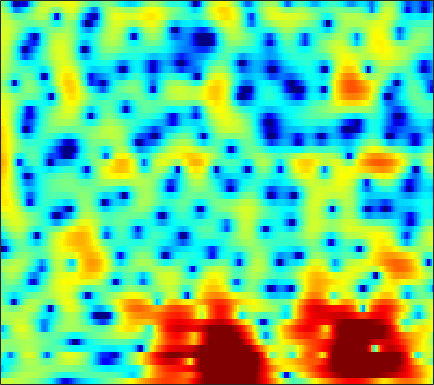

Source data for this figure (header and first rows):
2.5079, 2.5319, 2.5392, 2.5167, 2.4741, 2.3921, 2.2812, 2.1813, 2.0179, 1.8296, 1.6196, 1.4492, 1.2066, 0.94129, 0.72839, 0.4032, 0.031825, -0.28389, -0.77403, -1.3603, -2.057, -2.6681, -3.6322, -4.781
-3.629, -2.834, -1.891, -1.073, -0.5407, 0.06563, 0.5723, 0.8893, 1.233, 1.499, 1.691, 1.79, 1.862, 1.87, 1.836, 1.732, 1.563, 1.393, 1.106, 0.7485, 0.3185, -0.04646, -0.5843, -1.174
-7.234, -6.117, -4.817, -3.705, -2.971, -2.108, -1.361, -0.8714, -0.3031, 0.1718, 0.5587, 0.7955, 1.036, 1.201, 1.277, 1.318, 1.302, 1.262, 1.171, 1.051, 0.9216, 0.8241, 0.6993, 0.585
-4.986, -4.9, -4.813, -4.632, -4.356, -3.723, -2.826, -2.064, -1.041, -0.1099, 0.6639, 1.114, 1.531, 1.732, 1.746, 1.565, 1.194, 0.8119, 0.2057, -0.4205, -0.9173, -1.112, -1.049, -0.6622
-1.198, -2.386, -4.581, -7.615, -9.872, -9.374, -5.788, -3.387, -0.9341, 0.8242, 2.047, 2.671, 3.17, 3.321, 3.192, 2.692, 1.769, 0.7507, -1.171, -3.989, -8.049, -11.22, -9.601, -5.374
0.9647, 0.6278, 0.242, -0.03398, -0.1416, -0.1326, 0.05165, 0.2803, 0.6606, 1.062, 1.409, 1.597, 1.716, 1.68, 1.54, 1.243, 0.8298, 0.4602, -0.09118, -0.6566, -1.152, -1.431, -1.647, -1.694
0.8848, 0.6566, 0.481, 0.4409, 0.489, 0.6286, 0.8187, 0.9735, 1.172, 1.349, 1.477, 1.524, 1.497, 1.393, 1.256, 1.01, 0.7001, 0.4528, 0.1158, -0.2167, -0.5381, -0.7727, -1.078, -1.391
-3.187, -3.574, -3.13, -2.049, -1.131, -0.0002983, 0.9313, 1.5, 2.045, 2.366, 2.486, 2.473, 2.311, 2.016, 1.698, 1.176, 0.5602, 0.08304, -0.5181, -1.005, -1.311, -1.416, -1.409, -1.328
-6.933, -7.579, -5.27, -2.484, -0.8147, 0.8757, 2.065, 2.706, 3.285, 3.565, 3.56, 3.378, 2.896, 2.134, 1.369, 0.04771, -1.705, -3.356, -6.039, -8.822, -9.781, -8.533, -6.068, -3.921
1.071, 0.9209, 0.9549, 1.238, 1.543, 1.975, 2.336, 2.533, 2.669, 2.681, 2.512, 2.251, 1.677, 0.8149, -0.0145, -1.361, -2.997, -4.472, -6.63, -8.568, -9.159, -8.502, -6.932, -5.266
1.311, 1.373, 1.45, 1.536, 1.604, 1.707, 1.826, 1.906, 1.973, 2, 1.94, 1.815, 1.509, 1.005, 0.5075, -0.3086, -1.283, -2.104, -3.257, -4.419, -5.426, -5.971, -6.248, -5.923
0.6504, 0.7301, 0.5865, 0.2001, -0.1479, -0.5205, -0.5373, -0.2832, 0.3002, 0.9527, 1.528, 1.863, 2.184, 2.285, 2.165, 1.722, 1.027, 0.3282, -0.9258, -2.709, -5.375, -8.334, -15.77, -21.71
-0.6675, -1.211, -2.496, -4.63, -7.082, -12.71, -19.22, -12.66, -6.917, -3.627, -1.485, -0.3766, 0.635, 1.27, 1.552, 1.698, 1.588, 1.373, 0.9277, 0.3629, -0.2897, -0.7492, -1.106, -0.9546
-1.381, -1.906, -2.786, -3.81, -4.654, -5.732, -6.14, -5.813, -4.927, -3.932, -2.983, -2.356, -1.741, -1.333, -1.077, -0.7351, -0.4457, -0.2647, -0.03525, 0.2245, 0.5143, 0.7417, 1.099, 1.499
-1.203, -1.236, -1.344, -1.541, -1.71, -1.939, -2.21, -2.399, -2.612, -2.867, -3.234, -3.554, -3.983, -4.382, -4.577, -4.543, -4.104, -3.537, -2.595, -1.616, -0.6351, 0.06222, 0.911, 1.676
-1.705, -1.057, -0.4412, -0.1091, 0.004234, 0.005128, -0.2215, -0.5744, -1.237, -2.166, -3.488, -4.839, -7.199, -10.51, -13.98, -17.3, -13.17, -9.891, -6.615, -4.215, -2.358, -1.188, 0.1693, 1.319
-1.521, -0.4905, 0.4732, 1.106, 1.365, 1.444, 1.3, 1.028, 0.3807, -0.5595, -1.798, -2.986, -4.927, -7.016, -8.437, -9.551, -9.278, -8.43, -7.05, -5.569, -3.98, -2.77, -1.232, 0.1786
0.6923, 1.125, 1.623, 2.049, 2.277, 2.39, 2.359, 2.244, 1.88, 1.289, 0.5493, -0.1558, -1.312, -2.555, -3.562, -5.127, -6.875, -8.393, -10.75, -11.95, -9.644, -6.989, -3.878, -1.502
-0.009861, 0.05975, 0.3308, 0.6862, 0.9962, 1.43, 1.733, 1.856, 1.907, 1.765, 1.392, 1.021, 0.3529, -0.5792, -1.404, -2.72, -4.407, -5.898, -7.909, -8.918, -7.387, -5.406, -2.901, -0.8644
-6.766, -6.985, -6.258, -4.86, -3.74, -2.317, -1.194, -0.5849, -0.0003665, 0.3271, 0.3771, 0.2888, 0.05174, -0.3631, -0.7216, -1.201, -1.683, -1.948, -2.079, -1.94, -1.459, -0.9139, -0.03698, 0.8805
-18.7, -24.51, -15.89, -10.34, -7.591, -5.104, -3.379, -2.423, -1.577, -1.107, -0.9118, -0.9715, -1.216, -1.543, -1.833, -2.181, -2.33, -2.305, -2.06, -1.543, -0.8647, -0.2732, 0.5672, 1.398
-9.205, -8.644, -7.427, -5.954, -4.766, -3.326, -2.24, -1.61, -1.091, -0.9544, -1.14, -1.523, -2.371, -3.515, -4.568, -5.998, -6.855, -6.765, -5.674, -4.029, -2.382, -1.268, 0.05669, 1.203
-6.327, -4.911, -3.38, -2.045, -1.221, -0.3416, 0.3391, 0.6382, 0.7811, 0.6023, 0.03205, -0.6386, -1.995, -4.048, -6.199, -10.63, -18.4, -17.52, -10.22, -6.117, -3.509, -2.071, -0.5751, 0.5894
-3.001, -1.827, -0.4946, 0.5837, 1.235, 1.88, 2.295, 2.446, 2.434, 2.192, 1.686, 1.145, 0.2344, -0.8873, -1.788, -2.915, -3.684, -3.891, -3.686, -3.15, -2.561, -2.169, -1.764, -1.444
-0.2476, 0.5645, 1.517, 2.255, 2.674, 3.087, 3.255, 3.275, 3.14, 2.839, 2.407, 1.98, 1.376, 0.7123, 0.2041, -0.4217, -1.028, -1.429, -1.938, -2.514, -3.187, -3.845, -4.937, -6.277
1.65, 2.319, 3.007, 3.47, 3.666, 3.753, 3.639, 3.436, 3.024, 2.466, 1.852, 1.352, 0.6914, 0.09298, -0.3187, -0.8193, -1.3, -1.674, -2.259, -3.046, -4.138, -5.247, -7.277, -10.33
3.71, 4.137, 4.48, 4.583, 4.514, 4.181, 3.648, 3.076, 2.128, 0.987, -0.3079, -1.247, -2.417, -3.181, -3.429, -3.421, -3.168, -3.021, -2.951, -3.094, -3.553, -4.083, -5.091, -6.34
5.261, 5.377, 5.342, 5.072, 4.71, 4.008, 3.009, 2.059, 0.4609, -1.564, -4.277, -6.918, -11.57, -15.73, -13.61, -9.446, -6.701, -5.296, -4.021, -3.251, -2.847, -2.745, -2.819, -3.071
5.546, 5.433, 5.116, 4.576, 4.02, 3.099, 1.888, 0.8334, -0.8558, -2.812, -5.135, -6.999, -9.472, -10.82, -10.45, -8.817, -6.981, -5.808, -4.483, -3.519, -2.786, -2.401, -2.031, -1.826
5.543, 5.299, 4.794, 4.086, 3.402, 2.315, 1.029, -0.05354, -1.604, -3.218, -4.742, -5.765, -6.706, -7.16, -7.118, -6.652, -5.893, -5.216, -4.317, -3.477, -2.768, -2.3, -1.811, -1.438
6.002, 5.689, 5.051, 4.19, 3.374, 2.063, 0.5361, -0.7859, -2.72, -4.93, -7.113, -8.715, -9.98, -9.935, -9.179, -7.78, -6.424, -5.436, -4.377, -3.45, -2.725, -2.28, -1.792, -1.383
6.711, 6.373, 5.673, 4.643, 3.708, 2.176, 0.3704, -1.185, -3.574, -6.516, -10.39, -14.76, -26.12, -17.86, -12.8, -9.075, -6.691, -5.536, -4.385, -3.679, -3.193, -2.953, -2.643, -2.347
7.346, 7.039, 6.303, 5.082, 3.956, 2.031, -0.1158, -1.836, -3.901, -5.608, -6.743, -7.4, -7.595, -7.125, -6.359, -5.372, -4.486, -4.208, -4.054, -4.386, -4.932, -5.415, -5.914, -5.968
7.946, 7.72, 6.911, 5.55, 4.072, 1.453, -2.299, -6.144, -13.17, -12.38, -8.021, -5.822, -4.131, -3.034, -2.533, -2.175, -2.256, -2.583, -3.576, -5.252, -8.055, -11.27, -18.3, -18.46
7.279, 7.098, 6.406, 5.287, 4.074, 2.12, -0.3348, -2.295, -4.351, -4.954, -4.094, -3.306, -2.325, -1.718, -1.485, -1.435, -1.787, -2.214, -3.281, -4.798, -6.813, -8.505, -10.6, -11.66
6.281, 6.074, 5.563, 4.754, 4.008, 2.852, 1.631, 0.7541, -0.2925, -1.016, -1.47, -1.658, -1.78, -1.841, -1.891, -2.046, -2.294, -2.652, -3.219, -4.003, -4.908, -5.671, -6.777, -7.945
6.197, 5.936, 5.41, 4.662, 4.002, 2.973, 1.852, 0.9876, -0.1704, -1.178, -2.057, -2.524, -2.963, -3.124, -3.123, -3.052, -2.951, -2.944, -2.98, -3.156, -3.511, -3.88, -4.47, -5.232
6.502, 6.178, 5.533, 4.675, 3.88, 2.61, 1.131, -0.1452, -1.975, -3.995, -5.899, -6.968, -7.531, -7.079, -6.359, -5.253, -4.274, -3.592, -2.941, -2.475, -2.212, -2.13, -2.174, -2.393
6.255, 5.891, 5.186, 4.223, 3.299, 1.798, -0.0739, -1.761, -4.497, -8.139, -13.44, -20.9, -25.09, -14.64, -11.21, -8.229, -6.117, -4.872, -3.542, -2.513, -1.701, -1.236, -0.8065, -0.5382
5.413, 5.096, 4.445, 3.52, 2.612, 1.173, -0.633, -2.196, -4.546, -7.203, -9.815, -11.4, -12.38, -11.91, -10.95, -9.191, -7.336, -6.045, -4.479, -3.148, -2.041, -1.333, -0.5626, 0.05167
4.741, 4.539, 4.041, 3.261, 2.489, 1.232, -0.3336, -1.706, -3.792, -6.257, -8.988, -11.34, -14.49, -15.89, -14.67, -11.64, -8.887, -7.157, -5.25, -3.73, -2.499, -1.737, -0.8521, -0.08382
4.383, 4.293, 3.95, 3.353, 2.778, 1.749, 0.4958, -0.6151, -2.411, -4.525, -7.131, -9.609, -13.35, -15.57, -14, -10.66, -7.983, -6.53, -4.995, -3.882, -3.067, -2.573, -1.951, -1.285
3.948, 3.906, 3.664, 3.243, 2.814, 2.103, 1.27, 0.5761, -0.452, -1.529, -2.663, -3.466, -4.311, -4.782, -4.84, -4.599, -4.228, -3.984, -3.837, -3.978, -4.438, -4.892, -5.491, -5.51
2.902, 2.889, 2.667, 2.25, 1.802, 1.23, 0.6981, 0.3618, 0.0771, -0.152, -0.3492, -0.4604, -0.6682, -0.8668, -1.004, -1.254, -1.613, -1.937, -2.652, -3.732, -5.416, -7.364, -11.96, -26.73
1.016, 1.076, 0.6362, -0.3938, -1.445, -2.96, -3.905, -3.787, -2.809, -1.641, -0.6658, -0.1661, 0.218, 0.3146, 0.2123, -0.1252, -0.6595, -1.196, -1.986, -2.837, -3.678, -4.244, -4.678, -4.428
0.3197, 0.2868, -0.5233, -2.36, -4.584, -9.726, -21.05, -13.91, -6.995, -3.532, -1.597, -0.734, -0.06614, 0.08257, -0.1047, -0.6856, -1.634, -2.597, -4.033, -5.308, -5.705, -5.23, -3.842, -2.086
1.464, 1.238, 0.5948, -0.3789, -1.262, -2.462, -3.185, -3.214, -2.687, -1.954, -1.323, -0.9696, -0.7903, -0.9338, -1.273, -2.11, -3.51, -5.061, -8.307, -14.61, -27.65, -13.49, -6.853, -3.033
2.224, 1.961, 1.484, 0.8923, 0.3922, -0.2868, -0.884, -1.247, -1.628, -1.911, -2.09, -2.206, -2.394, -2.615, -2.838, -3.269, -3.889, -4.478, -5.304, -5.92, -5.759, -4.971, -3.34, -1.511
2.604, 2.35, 1.881, 1.26, 0.692, -0.1628, -1.124, -1.876, -2.916, -3.871, -4.615, -4.992, -5.188, -5.1, -4.897, -4.553, -4.182, -3.888, -3.443, -2.925, -2.243, -1.617, -0.6758, 0.3169
2.93, 2.725, 2.244, 1.506, 0.7703, -0.4371, -1.972, -3.373, -5.591, -8.139, -10.68, -11.86, -11.43, -9.76, -8.466, -6.891, -5.512, -4.568, -3.414, -2.291, -1.217, -0.459, 0.512, 1.388
3.157, 3.026, 2.595, 1.859, 1.097, -0.2554, -2.046, -3.753, -6.655, -10.66, -16.45, -20.93, -17.5, -13.46, -11.43, -9.408, -7.659, -6.378, -4.7, -3.071, -1.568, -0.5518, 0.6391, 1.632
3.274, 3.248, 2.964, 2.397, 1.792, 0.7007, -0.6997, -1.958, -3.852, -5.922, -7.968, -9.315, -10.76, -11.97, -12.8, -13.49, -12.43, -10.43, -7.449, -4.833, -2.691, -1.337, 0.1155, 1.25
3.24, 3.329, 3.229, 2.883, 2.461, 1.71, 0.7598, -0.07271, -1.328, -2.742, -4.299, -5.595, -7.596, -10.22, -12.98, -18.19, -17.43, -12.79, -8.253, -5.143, -2.918, -1.655, -0.3493, 0.6269
2.908, 3.078, 3.097, 2.897, 2.609, 2.099, 1.452, 0.9039, 0.07393, -0.8283, -1.788, -2.532, -3.544, -4.529, -5.165, -5.633, -5.439, -4.869, -3.792, -2.708, -1.762, -1.226, -0.715, -0.4087
2.636, 2.781, 2.752, 2.512, 2.237, 1.767, 1.233, 0.8259, 0.3205, -0.1073, -0.4686, -0.6832, -0.924, -1.06, -1.086, -1.009, -0.8179, -0.6364, -0.3917, -0.2484, -0.3215, -0.5568, -1.198, -2.231
2.58, 2.538, 2.184, 1.541, 0.9374, 0.03432, -0.7791, -1.249, -1.554, -1.556, -1.323, -1.054, -0.587, -0.03935, 0.4042, 0.9771, 1.476, 1.766, 1.979, 1.958, 1.568, 0.974, -0.3928, -2.714
1.477, 1.122, 0.1627, -1.4, -3.021, -5.71, -8.478, -9.646, -9.283, -8.003, -6.693, -5.727, -4.291, -2.74, -1.584, -0.1502, 1.051, 1.774, 2.453, 2.794, 2.811, 2.578, 1.994, 1.138
-0.07315, -0.5907, -1.83, -3.829, -5.996, -10.07, -16.07, -19.67, -17.08, -15.29, -15.66, -16.17, -13.64, -9.118, -6.228, -3.267, -1.107, 0.1001, 1.29, 2.055, 2.507, 2.683, 2.759, 2.728
